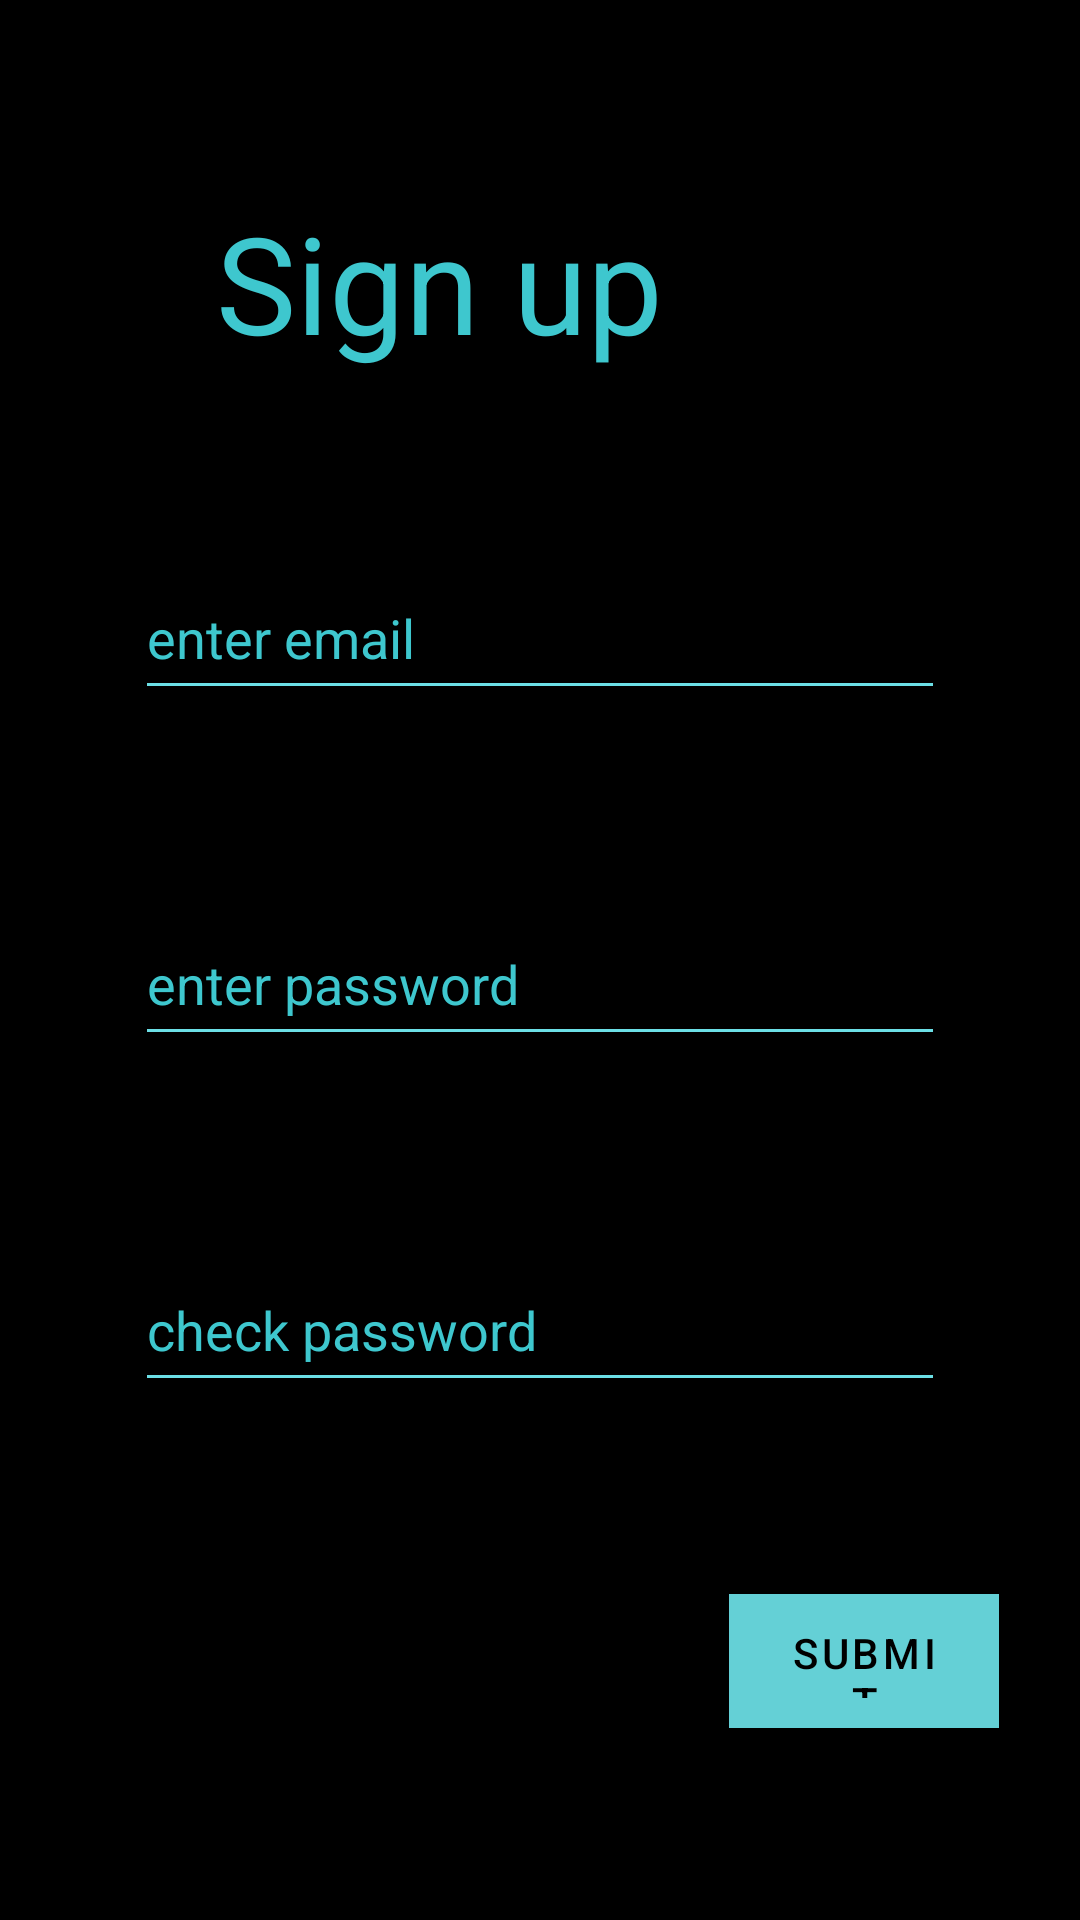

Layout XML and referenced resources for this Android screen:
<!-- AndroidManifest.xml: application theme AppTheme -->
<!-- res/layout/activity_sign_up.xml -->
<?xml version="1.0" encoding="utf-8"?>
<androidx.constraintlayout.widget.ConstraintLayout xmlns:android="http://schemas.android.com/apk/res/android"
    xmlns:app="http://schemas.android.com/apk/res-auto"
    xmlns:tools="http://schemas.android.com/tools"
    android:layout_width="match_parent"
    android:layout_height="match_parent"
    android:background="@color/black"
    tools:context=".SignUpActivity">

        <TextView
            android:id="@+id/sign_in"
            android:layout_width="0dp"
            android:layout_height="0dp"
            app:layout_constraintBottom_toTopOf="@+id/enterMail"
            app:layout_constraintEnd_toEndOf="parent"
            app:layout_constraintHeight_percent="0.09"
            app:layout_constraintStart_toStartOf="parent"
            app:layout_constraintTop_toTopOf="parent"
            app:layout_constraintWidth_percent="0.6"
            android:backgroundTint="@color/color2"
            android:textColor="@color/color1"
            android:text="Sign up"
            android:textSize="45dp"/>

        <EditText
            android:id="@+id/enterMail"
            android:layout_width="0dp"
            android:layout_height="0dp"
            app:layout_constraintBottom_toTopOf="@+id/enterPassword"
            app:layout_constraintEnd_toEndOf="parent"
            app:layout_constraintHeight_percent="0.08"
            app:layout_constraintStart_toStartOf="parent"
            app:layout_constraintTop_toBottomOf="@+id/sign_in"
            app:layout_constraintWidth_percent="0.75"
            android:backgroundTint="@color/color2"
            android:hint="enter email"
            android:textColor="@color/color1"
            android:textColorHint="@color/color1"
            android:maxLines="1"/>

        <EditText
            android:id="@+id/enterPassword"
            android:layout_width="0dp"
            android:layout_height="0dp"
            app:layout_constraintBottom_toTopOf="@+id/enterCheckPassword"
            app:layout_constraintEnd_toEndOf="parent"
            app:layout_constraintHeight_percent="0.08"
            app:layout_constraintStart_toStartOf="parent"
            app:layout_constraintTop_toBottomOf="@+id/enterMail"
            app:layout_constraintWidth_percent="0.75"
            android:backgroundTint="@color/color2"
            android:hint="enter password"
            android:textColor="@color/color1"
            android:textColorHint="@color/color1"
            android:maxLines="1"/>


        <EditText
            android:id="@+id/enterCheckPassword"
            android:layout_width="0dp"
            android:layout_height="0dp"
            app:layout_constraintStart_toStartOf="parent"
            app:layout_constraintEnd_toEndOf="parent"
            app:layout_constraintTop_toBottomOf="@id/enterPassword"
            app:layout_constraintBottom_toTopOf="@id/submitButton"
            app:layout_constraintHeight_percent="0.08"
            app:layout_constraintWidth_percent="0.75"
            android:backgroundTint="@color/color2"
            android:hint="check password"
            android:textColor="@color/color1"
            android:textColorHint="@color/color1"
            android:maxLines="1"/>
        <Button
            android:id="@+id/submitButton"
            android:layout_width="0dp"
            android:layout_height="0dp"
            app:layout_constraintBottom_toBottomOf="parent"
            app:layout_constraintEnd_toEndOf="parent"
            app:layout_constraintHeight_percent="0.07"
            app:layout_constraintHorizontal_bias="0.9"
            app:layout_constraintStart_toStartOf="parent"
            app:layout_constraintTop_toBottomOf="@id/enterCheckPassword"
            app:layout_constraintWidth_percent="0.25"
            android:background="@color/color1"
            android:textColor="@color/black"
            android:text="Submit"/>

    </androidx.constraintlayout.widget.ConstraintLayout>
<!-- resources referenced by this layout -->
<resources>
  <color name="black">#FF000000</color>
  <color name="color1">#EE42D5DD</color>
  <color name="color2">#EE73EFF6</color>
  <style name="AppTheme" parent="Theme.MaterialComponents.Light.DarkActionBar">
          <item name="colorPrimary">@color/color2</item>
          <item name="colorPrimaryDark">@color/color2</item>
          <item name="colorAccent">@android:color/black</item>
          <item name="android:textColor">@android:color/black</item>
          <item name="android:textColorPrimary">@android:color/black</item>
          <item name="android:textColorSecondary">@android:color/black</item>
          <item name="titleTextColor">@android:color/black</item>
      </style>
</resources>
